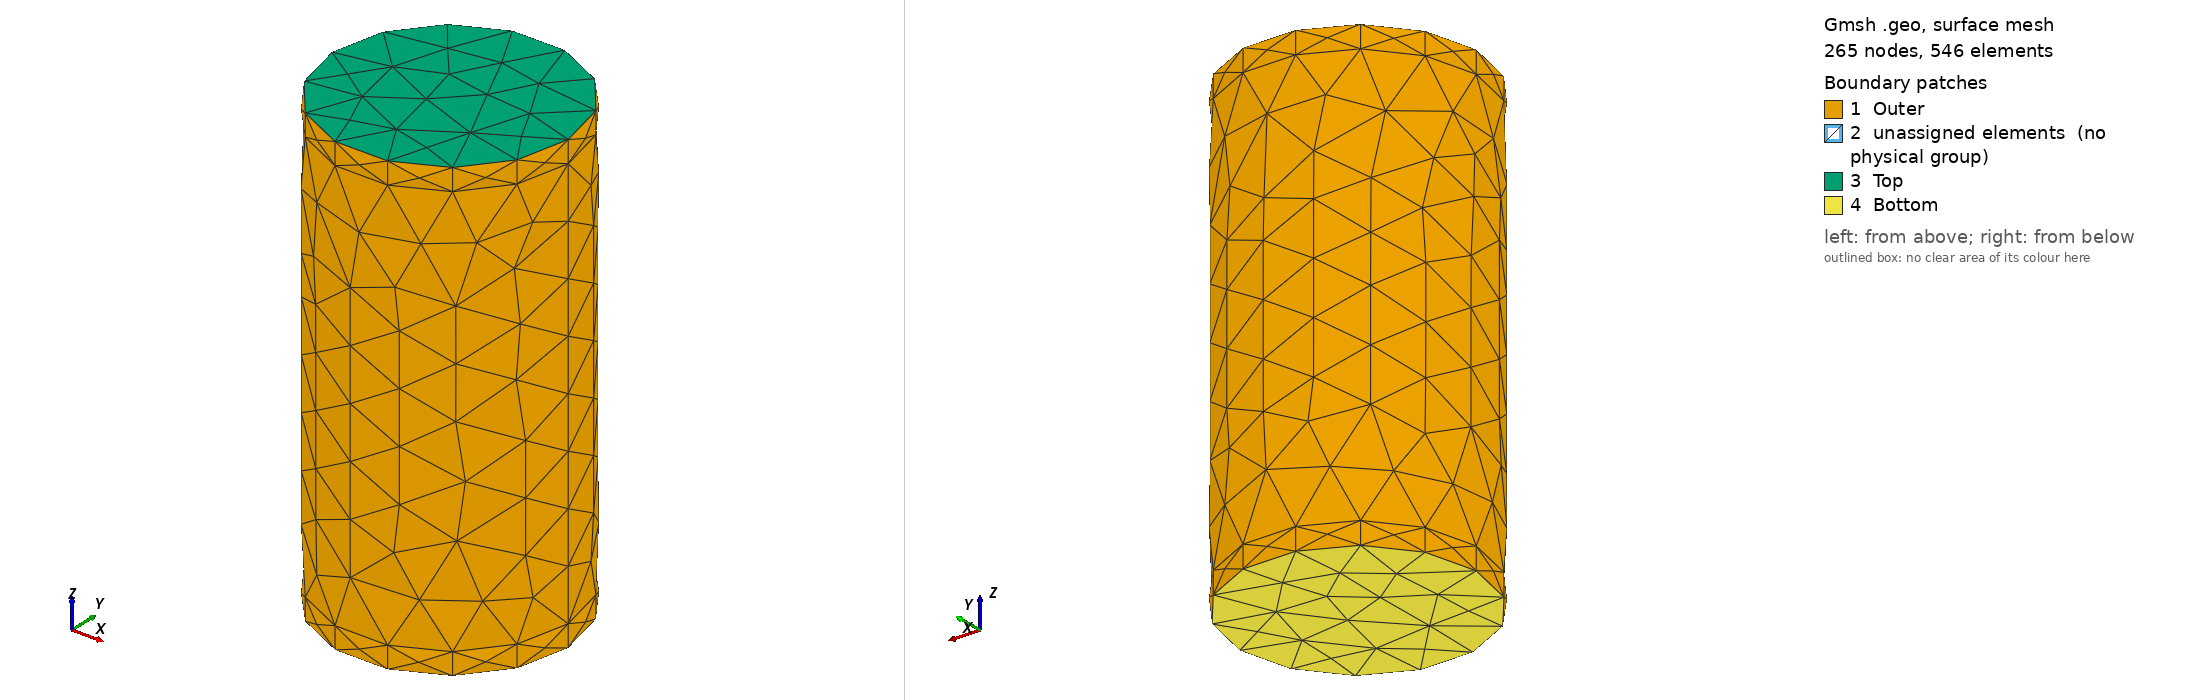

Gmsh geometry script, surface-meshed: 265 nodes, 546 surface elements. Boundary patches (legend numbers): 1 Outer, 2 unassigned elements (no physical group), 3 Top, 4 Bottom. Left view from above one corner, right view from below the opposite corner. Legend entries are the model's physical surfaces; 'unassigned elements' are surfaces in no physical group. The drawing asked Gmsh for element sizes between 1% and 20% of the model's largest extent; the script's own settings can give other sizes.

=== mesh_wohole_coarse.geo (drawn) ===
SetFactory("OpenCASCADE");

lc = 0.005;

// Define main cylinder
Point(1) = {0, 0, 0, lc};
Point(2) = {0, 0, 0.105, lc};
Cylinder(1) = {0, 0, 0, 0, 0, 0.105, 0.027, 2*Pi};

// Define parameters for the cuts
r_cut = 0.027;
h_cut = 0.005;

// Top cutting cylinder
Cylinder(2) = {0, 0, 0.105 - h_cut, 0, 0, h_cut, r_cut, 2*Pi};
// Bottom cutting cylinder
Cylinder(3) = {0, 0, 0, 0, 0, h_cut, r_cut, 2*Pi};

// Do both subtractions in one command
// NOTE: {Volume{2}; Volume{3};} means "subtract both Volume 2 AND Volume 3"
BooleanFragments{ Volume{1,2,3}; Delete; }{}

// Create a physical volume for the new, final volume
volumes[] = Volume{:};
For i In {0:#volumes[]-1}
    Physical Volume(Sprintf("Volume_%g", i+1)) = {volumes[i]};
EndFor

// ------------------------------
// Add physical groups for surfaces
// You must determine these surface tags (e.g., by using the gmsh GUI)
// Example:
Physical Surface("Outer")  = {1, 4, 6};
Physical Surface("Top")    = {5};
Physical Surface("Bottom") = {7};
// ------------------------------

Mesh.CharacteristicLengthExtendFromBoundary = 0; // Do not extend mesh size from boundaries
Mesh.CharacteristicLengthFromPoints = 1; // Use point-specific mesh sizes
Mesh.CharacteristicLengthFromCurvature = 1; // Allow mesh size to adapt based on curvature
Mesh.CharacteristicLengthMin = lc; // Ensure the minimum mesh size is set to the characteristic length
Mesh.CharacteristicLengthMax = lc; // Set the maximum mesh size to prevent larger elements
